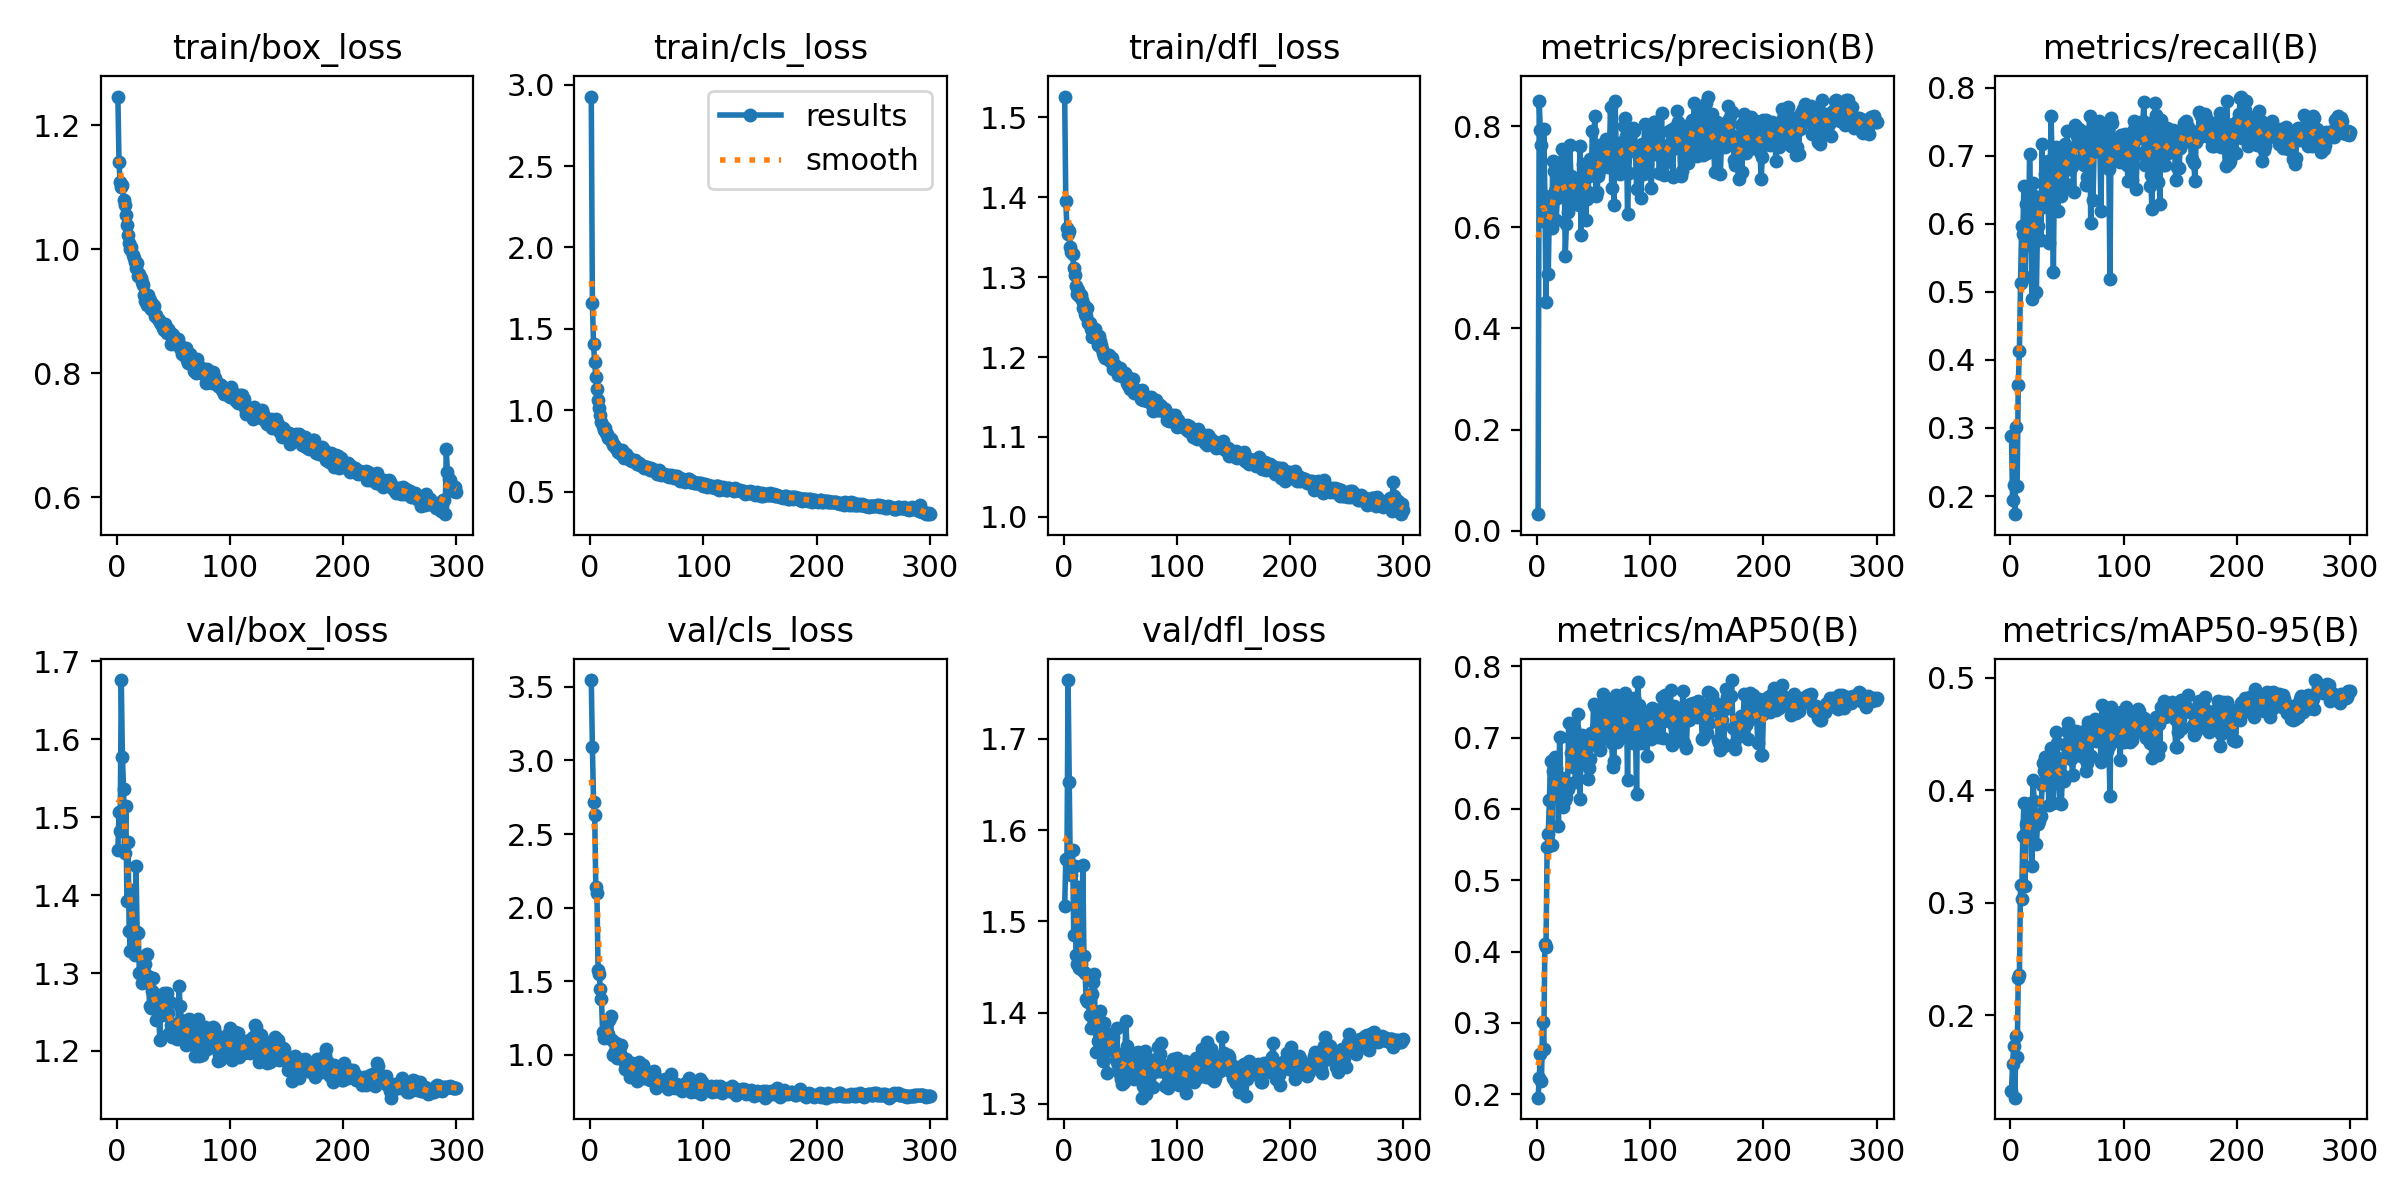

Source data for this figure (header and first rows):
epoch, train/box_loss, train/cls_loss, train/dfl_loss, metrics/precision(B), metrics/recall(B), metrics/mAP50(B), metrics/mAP50-95(B), val/box_loss, val/cls_loss, val/dfl_loss, lr/pg0, lr/pg1, lr/pg2
1, 1.246, 2.927, 1.526, 0.03275, 0.2888, 0.195, 0.1332, 1.458, 3.547, 1.517, 0.0002875, 0.0002875, 0.0002875
2, 1.14, 1.656, 1.395, 0.8496, 0.1938, 0.2227, 0.1566, 1.507, 3.09, 1.568, 0.0005856, 0.0005856, 0.0005856
3, 1.108, 1.404, 1.362, 0.7914, 0.2161, 0.2561, 0.1729, 1.483, 2.718, 1.567, 0.0008816, 0.0008816, 0.0008816
4, 1.101, 1.293, 1.354, 0.7628, 0.1733, 0.2189, 0.127, 1.676, 2.632, 1.765, 0.001176, 0.001176, 0.001176
5, 1.103, 1.202, 1.357, 0.6126, 0.3008, 0.3016, 0.1815, 1.578, 2.141, 1.653, 0.001234, 0.001234, 0.001234
6, 1.079, 1.13, 1.337, 0.7936, 0.2153, 0.2638, 0.163, 1.537, 2.102, 1.552, 0.001234, 0.001234, 0.001234
7, 1.07, 1.063, 1.332, 0.6612, 0.3633, 0.4102, 0.2332, 1.454, 1.579, 1.551, 0.001229, 0.001229, 0.001229
8, 1.054, 1.012, 1.329, 0.4527, 0.4136, 0.4059, 0.2359, 1.514, 1.552, 1.578, 0.001225, 0.001225, 0.001225
9, 1.038, 0.9711, 1.311, 0.6179, 0.5131, 0.5463, 0.3154, 1.393, 1.445, 1.485, 0.001221, 0.001221, 0.001221
10, 1.023, 0.9274, 1.302, 0.5081, 0.5977, 0.5654, 0.3035, 1.469, 1.376, 1.56, 0.001217, 0.001217, 0.001217
11, 1.01, 0.9042, 1.289, 0.6418, 0.5857, 0.612, 0.3598, 1.353, 1.157, 1.463, 0.001213, 0.001213, 0.001213
12, 0.9995, 0.8791, 1.28, 0.6245, 0.6557, 0.6675, 0.389, 1.328, 1.114, 1.453, 0.001209, 0.001209, 0.001209
13, 1.002, 0.8903, 1.284, 0.5996, 0.5221, 0.55, 0.3147, 1.406, 1.164, 1.537, 0.001205, 0.001205, 0.001205
14, 0.9903, 0.8608, 1.276, 0.7316, 0.6299, 0.6525, 0.3699, 1.35, 1.133, 1.449, 0.0012, 0.0012, 0.0012
15, 0.986, 0.8563, 1.278, 0.7106, 0.5696, 0.6424, 0.3714, 1.349, 1.15, 1.453, 0.001196, 0.001196, 0.001196
16, 0.9789, 0.8291, 1.272, 0.6709, 0.582, 0.6733, 0.3814, 1.323, 1.139, 1.446, 0.001192, 0.001192, 0.001192
17, 0.9694, 0.8316, 1.261, 0.6141, 0.7029, 0.6575, 0.3703, 1.438, 1.237, 1.561, 0.001188, 0.001188, 0.001188
18, 0.9767, 0.8242, 1.265, 0.6587, 0.6164, 0.6472, 0.3883, 1.353, 1.26, 1.462, 0.001184, 0.001184, 0.001184
19, 0.957, 0.8031, 1.253, 0.7122, 0.4893, 0.5761, 0.3323, 1.352, 1.1, 1.444, 0.00118, 0.00118, 0.00118
20, 0.9605, 0.7844, 1.252, 0.6737, 0.6601, 0.7003, 0.4092, 1.3, 1, 1.415, 0.001176, 0.001176, 0.001176
21, 0.9532, 0.7859, 1.261, 0.7173, 0.6406, 0.6398, 0.3908, 1.302, 1.013, 1.413, 0.001172, 0.001172, 0.001172
22, 0.9461, 0.7732, 1.243, 0.7555, 0.5796, 0.6432, 0.3777, 1.287, 1.011, 1.411, 0.001167, 0.001167, 0.001167
23, 0.9415, 0.7697, 1.243, 0.7189, 0.4997, 0.6031, 0.3521, 1.306, 1.076, 1.397, 0.001163, 0.001163, 0.001163
24, 0.9253, 0.7608, 1.235, 0.7343, 0.597, 0.6407, 0.3696, 1.291, 0.9808, 1.383, 0.001159, 0.001159, 0.001159
25, 0.9166, 0.7423, 1.225, 0.5435, 0.6298, 0.6127, 0.3723, 1.312, 1.015, 1.42, 0.001155, 0.001155, 0.001155
26, 0.9244, 0.7383, 1.227, 0.6064, 0.6395, 0.6166, 0.3792, 1.323, 1.01, 1.433, 0.001151, 0.001151, 0.001151
27, 0.9102, 0.731, 1.231, 0.63, 0.5772, 0.6284, 0.377, 1.325, 1.068, 1.442, 0.001147, 0.001147, 0.001147
28, 0.9263, 0.7526, 1.235, 0.6937, 0.7173, 0.7201, 0.4046, 1.296, 0.977, 1.391, 0.001143, 0.001143, 0.001143
29, 0.9182, 0.7307, 1.224, 0.7621, 0.6249, 0.6998, 0.4241, 1.258, 0.9614, 1.357, 0.001139, 0.001139, 0.001139
30, 0.9038, 0.7073, 1.215, 0.7015, 0.6326, 0.6787, 0.4171, 1.255, 0.9641, 1.369, 0.001135, 0.001135, 0.001135
31, 0.9118, 0.7232, 1.226, 0.6674, 0.6742, 0.6982, 0.429, 1.277, 0.9031, 1.399, 0.00113, 0.00113, 0.00113
32, 0.9094, 0.7302, 1.22, 0.6516, 0.6616, 0.6591, 0.4086, 1.294, 0.9728, 1.402, 0.001126, 0.001126, 0.001126
33, 0.9078, 0.7131, 1.216, 0.6961, 0.6922, 0.7134, 0.4178, 1.265, 0.9263, 1.363, 0.001122, 0.001122, 0.001122
34, 0.8923, 0.703, 1.21, 0.6659, 0.5727, 0.6376, 0.3864, 1.273, 0.9442, 1.369, 0.001118, 0.001118, 0.001118
35, 0.8934, 0.6964, 1.205, 0.6806, 0.6576, 0.697, 0.4309, 1.239, 0.8503, 1.347, 0.001114, 0.001114, 0.001114
36, 0.8876, 0.6921, 1.201, 0.6879, 0.7589, 0.7328, 0.437, 1.264, 0.9256, 1.388, 0.00111, 0.00111, 0.00111
37, 0.8848, 0.6894, 1.199, 0.645, 0.6828, 0.6817, 0.4055, 1.253, 0.9463, 1.358, 0.001106, 0.001106, 0.001106
38, 0.8824, 0.6849, 1.202, 0.7608, 0.5292, 0.6145, 0.3887, 1.214, 0.9092, 1.334, 0.001102, 0.001102, 0.001102
39, 0.8794, 0.6861, 1.201, 0.5852, 0.6965, 0.6861, 0.4208, 1.268, 0.8993, 1.374, 0.001097, 0.001097, 0.001097
40, 0.8771, 0.6931, 1.202, 0.6701, 0.7134, 0.7036, 0.452, 1.246, 0.8855, 1.365, 0.001093, 0.001093, 0.001093
41, 0.8724, 0.6719, 1.195, 0.725, 0.669, 0.6959, 0.4423, 1.27, 0.8229, 1.376, 0.001089, 0.001089, 0.001089
42, 0.8693, 0.6688, 1.195, 0.7093, 0.6187, 0.6897, 0.4287, 1.275, 0.9019, 1.377, 0.001085, 0.001085, 0.001085
43, 0.8784, 0.6735, 1.199, 0.6136, 0.7068, 0.6687, 0.4063, 1.265, 0.9525, 1.369, 0.001081, 0.001081, 0.001081
44, 0.8643, 0.6645, 1.185, 0.6568, 0.7097, 0.6709, 0.3882, 1.274, 0.8912, 1.373, 0.001077, 0.001077, 0.001077
45, 0.8714, 0.662, 1.19, 0.6689, 0.6407, 0.6425, 0.3881, 1.248, 0.8892, 1.357, 0.001073, 0.001073, 0.001073
46, 0.8673, 0.6566, 1.184, 0.7015, 0.6485, 0.6575, 0.4138, 1.222, 0.854, 1.348, 0.001069, 0.001069, 0.001069
47, 0.864, 0.6551, 1.187, 0.7347, 0.6783, 0.6701, 0.4084, 1.263, 0.932, 1.383, 0.001064, 0.001064, 0.001064
48, 0.8461, 0.646, 1.177, 0.7108, 0.7175, 0.7063, 0.44, 1.234, 0.8413, 1.343, 0.00106, 0.00106, 0.00106
49, 0.863, 0.6489, 1.181, 0.79, 0.6593, 0.694, 0.4411, 1.217, 0.8408, 1.336, 0.001056, 0.001056, 0.001056
50, 0.8613, 0.6509, 1.186, 0.7064, 0.7363, 0.7477, 0.4523, 1.223, 0.8677, 1.333, 0.001052, 0.001052, 0.001052
51, 0.8578, 0.6437, 1.179, 0.8208, 0.6806, 0.7437, 0.4599, 1.221, 0.8445, 1.328, 0.001048, 0.001048, 0.001048
52, 0.8549, 0.6388, 1.176, 0.6625, 0.6975, 0.714, 0.4372, 1.224, 0.8321, 1.322, 0.001044, 0.001044, 0.001044
53, 0.8511, 0.6302, 1.175, 0.6689, 0.7109, 0.6952, 0.4323, 1.216, 0.8263, 1.323, 0.00104, 0.00104, 0.00104
54, 0.8556, 0.6431, 1.18, 0.7013, 0.6818, 0.7028, 0.4274, 1.235, 0.8686, 1.349, 0.001035, 0.001035, 0.001035
55, 0.8473, 0.6391, 1.177, 0.711, 0.6867, 0.6857, 0.4135, 1.283, 0.8806, 1.391, 0.001031, 0.001031, 0.001031
56, 0.8408, 0.6256, 1.168, 0.7628, 0.6463, 0.6826, 0.4345, 1.258, 0.8888, 1.363, 0.001027, 0.001027, 0.001027
57, 0.8407, 0.6335, 1.165, 0.7353, 0.7452, 0.7265, 0.444, 1.24, 0.853, 1.358, 0.001023, 0.001023, 0.001023
58, 0.8305, 0.6218, 1.163, 0.7586, 0.7398, 0.7612, 0.4526, 1.223, 0.7715, 1.345, 0.001019, 0.001019, 0.001019
59, 0.8289, 0.6082, 1.16, 0.7394, 0.7292, 0.7345, 0.4441, 1.231, 0.8026, 1.334, 0.001015, 0.001015, 0.001015
60, 0.8395, 0.6213, 1.173, 0.7564, 0.7166, 0.7131, 0.4316, 1.223, 0.7954, 1.331, 0.001011, 0.001011, 0.001011
... 240 more rows
